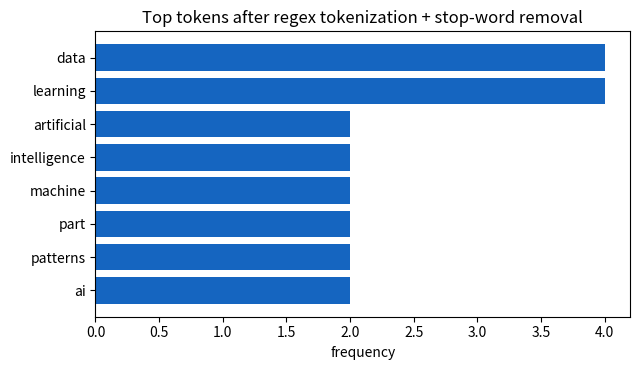

Recreate this plot in Python. (Note: this script raises an exception after producing the figure.)
"""Tokenize a paragraph and plot the most frequent words -> ../images/top_tokens.png"""
import re
from collections import Counter
import matplotlib
matplotlib.use("Agg")
import matplotlib.pyplot as plt

paragraph = """Artificial intelligence helps computers learn from data. Machine learning is a part of
artificial intelligence, and deep learning is a part of machine learning. With good data, a learning
model can find patterns, and those patterns help people make better decisions. Data is the fuel of AI;
models are the engine. Clean data, careful models and honest evaluation make AI useful."""
stop = {"a", "is", "the", "of", "and", "can", "are", "from", "with", "those", "make", "help", "helps"}
tokens = [t for t in re.findall(r"[a-z]+", paragraph.lower()) if t not in stop]
top = Counter(tokens).most_common(8)
words, counts = zip(*top)
fig, ax = plt.subplots(figsize=(6.5, 3.8))
ax.barh(words[::-1], counts[::-1], color="#1565c0")
ax.set_xlabel("frequency"); ax.set_title("Top tokens after regex tokenization + stop-word removal")
fig.tight_layout(); fig.savefig("../images/top_tokens.png", dpi=120)
print(top)
